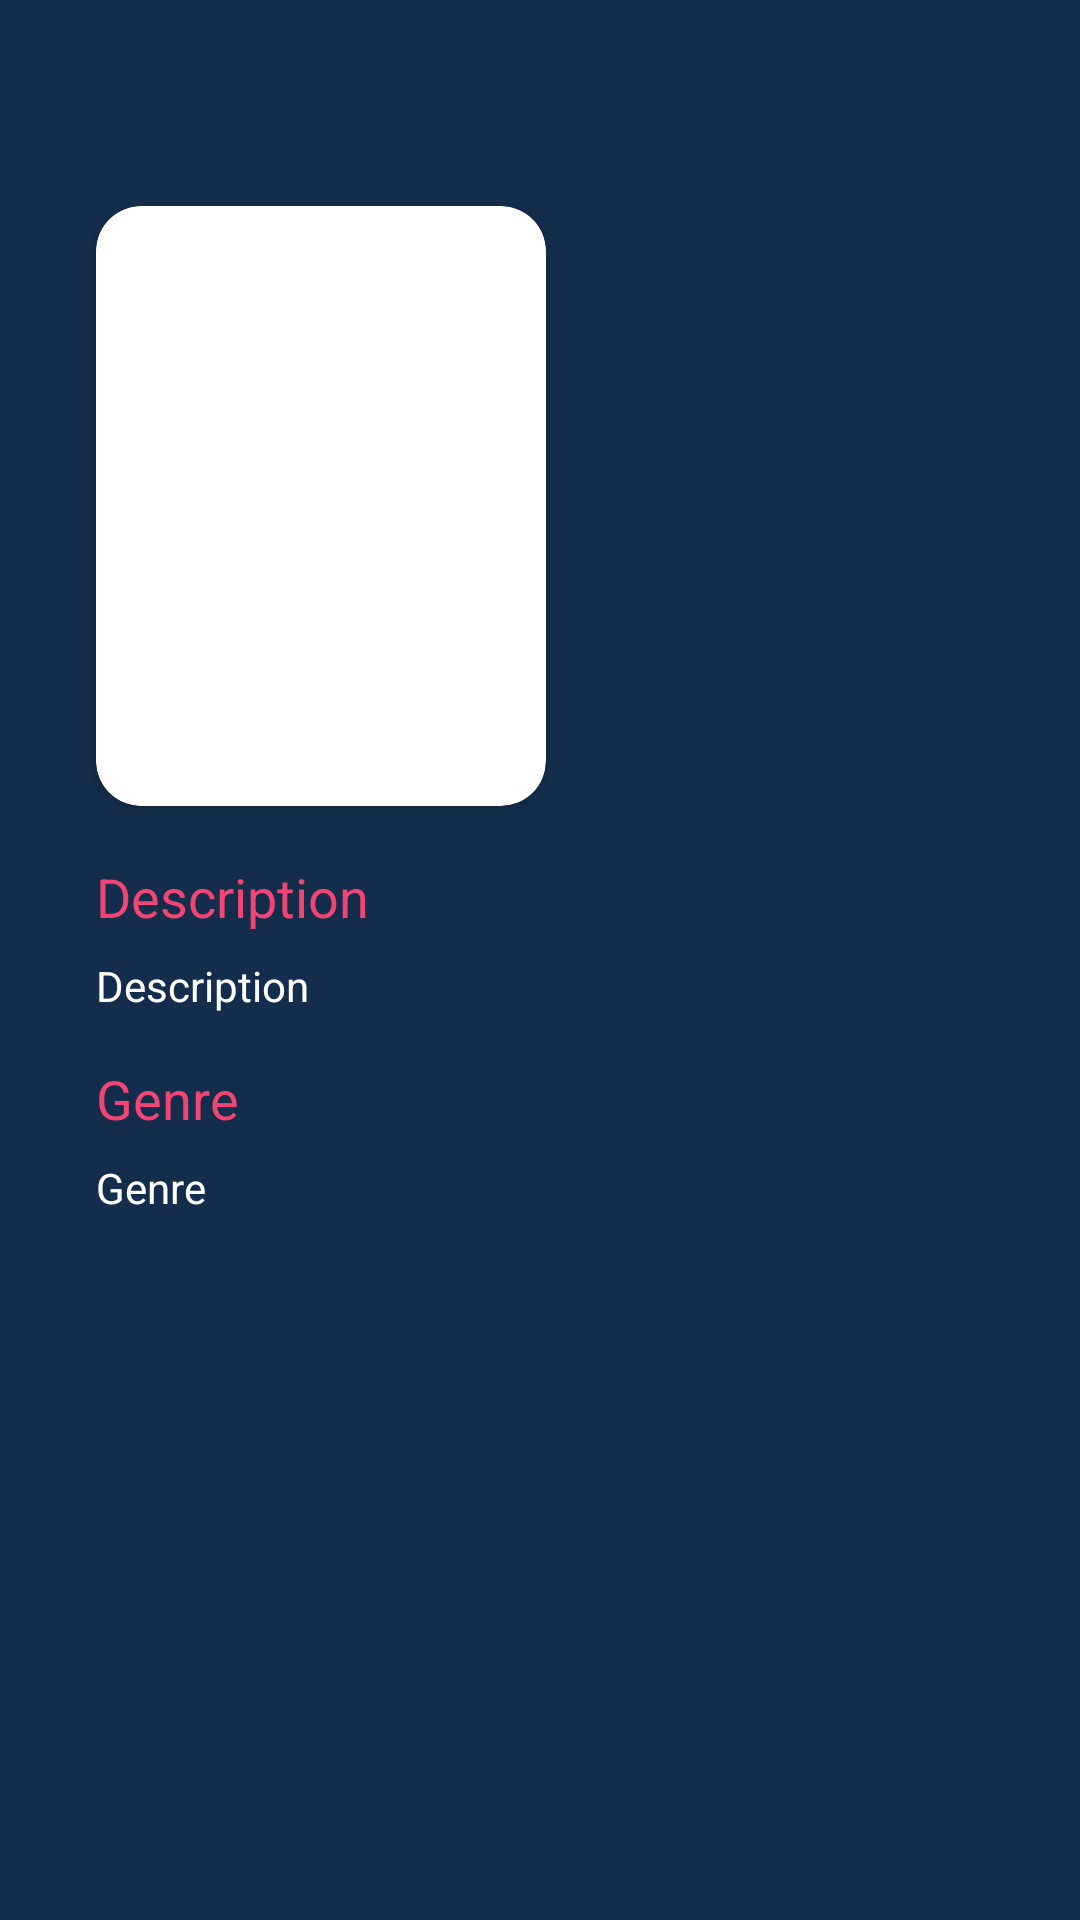

Write the Android layout XML for this screen, with the resource values it uses.
<!-- AndroidManifest.xml: application theme CustomTheme -->
<!-- res/layout/activity_detail.xml -->
<?xml version="1.0" encoding="utf-8"?>
<ScrollView xmlns:android="http://schemas.android.com/apk/res/android"
    xmlns:app="http://schemas.android.com/apk/res-auto"
    xmlns:tools="http://schemas.android.com/tools"
    android:layout_width="match_parent"
    android:layout_height="match_parent"
    android:background="@color/blueDark"
    tools:context=".ui.detail.DetailActivity">

    <androidx.constraintlayout.widget.ConstraintLayout
        android:layout_width="match_parent"
        android:layout_height="wrap_content">

        <ImageView
            android:id="@+id/iv_cover_detail"
            android:layout_width="match_parent"
            android:layout_height="200dp"
            android:scaleType="center"
            app:layout_constraintEnd_toEndOf="parent"
            app:layout_constraintStart_toStartOf="parent"
            app:layout_constraintTop_toTopOf="parent"
            tools:src="@color/redSolid" />

        <ImageView
            android:id="@+id/iv_detail"
            android:layout_width="match_parent"
            android:layout_height="200dp"
            android:src="@drawable/bg_item"
            app:layout_constraintBottom_toBottomOf="parent"
            app:layout_constraintEnd_toEndOf="parent"
            app:layout_constraintStart_toStartOf="parent"
            app:layout_constraintTop_toTopOf="parent"
            app:layout_constraintVertical_bias="0.0" />

        <androidx.cardview.widget.CardView
            android:id="@+id/cv_item_detail"
            android:layout_width="150dp"
            android:layout_height="200dp"
            android:layout_marginStart="32dp"
            android:layout_marginTop="30dp"
            app:cardCornerRadius="15dp"
            app:layout_constraintBottom_toBottomOf="parent"
            app:layout_constraintEnd_toEndOf="parent"
            app:layout_constraintHorizontal_bias="0.0"
            app:layout_constraintStart_toStartOf="parent"
            app:layout_constraintTop_toTopOf="parent"
            app:layout_constraintVertical_bias="0.186">

            <ImageView
                android:id="@+id/iv_item_photo_detail"
                android:layout_width="match_parent"
                android:layout_height="match_parent"
                android:scaleType="center" />
        </androidx.cardview.widget.CardView>

        <TextView
            android:id="@+id/tv_title_detail"
            android:layout_width="wrap_content"
            android:layout_height="wrap_content"
            android:layout_marginStart="16dp"
            android:layout_marginTop="8dp"
            android:layout_marginEnd="16dp"
            android:gravity="start"
            android:maxWidth="200dp"
            android:maxLines="2"
            android:textColor="@color/white"
            android:textSize="24sp"
            android:textStyle="bold"
            app:layout_constraintBottom_toBottomOf="parent"
            app:layout_constraintEnd_toEndOf="@id/iv_cover_detail"
            app:layout_constraintHorizontal_bias="0.0"
            app:layout_constraintStart_toEndOf="@id/cv_item_detail"
            app:layout_constraintTop_toBottomOf="@id/iv_cover_detail"
            app:layout_constraintVertical_bias="0.0"
            tools:text="Title" />

        <TextView
            android:id="@+id/tv_release_date_detail"
            android:layout_width="wrap_content"
            android:layout_height="wrap_content"
            android:layout_marginTop="8dp"
            android:textColor="@color/white"
            android:textSize="16sp"
            app:layout_constraintEnd_toEndOf="parent"
            app:layout_constraintHorizontal_bias="0.0"
            app:layout_constraintStart_toStartOf="@id/tv_title_detail"
            app:layout_constraintTop_toBottomOf="@id/tv_title_detail"
            tools:text="@string/release_dare" />

        <TextView
            android:id="@+id/tv_description_title"
            android:layout_width="wrap_content"
            android:layout_height="wrap_content"
            android:layout_marginTop="16dp"
            android:text="@string/description"
            android:textColor="@color/redSolid"
            android:textSize="18sp"
            app:layout_constraintBottom_toBottomOf="parent"
            app:layout_constraintEnd_toEndOf="parent"
            app:layout_constraintHorizontal_bias="0.0"
            app:layout_constraintStart_toStartOf="@+id/cv_item_detail"
            app:layout_constraintTop_toBottomOf="@+id/cv_item_detail"
            app:layout_constraintVertical_bias="0.017" />

        <TextView
            android:id="@+id/tv_description_detail"
            android:layout_width="match_parent"
            android:layout_height="wrap_content"
            android:layout_marginStart="32dp"
            android:layout_marginTop="8dp"
            android:layout_marginEnd="16dp"
            android:gravity="start"
            android:maxLines="10"
            android:text="@string/description"
            android:textAlignment="textStart"
            android:textColor="@color/white"
            android:textSize="14sp"
            app:layout_constraintEnd_toEndOf="parent"
            app:layout_constraintHorizontal_bias="0.0"
            app:layout_constraintStart_toStartOf="@id/tv_description_title"
            app:layout_constraintTop_toBottomOf="@+id/tv_description_title" />

        <TextView
            android:id="@+id/tv_genre_detail"
            android:layout_width="wrap_content"
            android:layout_height="wrap_content"
            android:layout_marginTop="16dp"
            android:text="@string/genre"
            android:textColor="@color/redSolid"
            android:textSize="18sp"
            app:layout_constraintEnd_toEndOf="parent"
            app:layout_constraintHorizontal_bias="0.0"
            app:layout_constraintStart_toStartOf="@+id/cv_item_detail"
            app:layout_constraintTop_toBottomOf="@+id/tv_description_detail" />

        <TextView
            android:id="@+id/textView4"
            android:layout_width="match_parent"
            android:layout_height="wrap_content"
            android:layout_marginStart="32dp"
            android:layout_marginTop="8dp"
            android:layout_marginBottom="32dp"
            android:gravity="start"
            android:maxLines="10"
            android:text="@string/genre"
            android:textColor="@color/white"
            android:textSize="14sp"
            app:layout_constraintBottom_toBottomOf="parent"
            app:layout_constraintEnd_toEndOf="parent"
            app:layout_constraintStart_toStartOf="@+id/tv_genre_detail"
            app:layout_constraintTop_toBottomOf="@+id/tv_genre_detail" />
    </androidx.constraintlayout.widget.ConstraintLayout>
</ScrollView>
<!-- resources referenced by this layout -->
<resources>
  <color name="blueDark">#142D4C</color>
  <color name="redSolid">#F34573</color>
  <color name="white">#FFFFFFFF</color>
  <string name="description">Description</string>
  <string name="genre">Genre</string>
  <string name="release_dare">Release Dare</string>
  <style name="CustomTheme" parent="Theme.AppCompat.Light.NoActionBar">
          <item name="android:windowDrawsSystemBarBackgrounds">true</item>
          <item name="android:windowTranslucentStatus">false</item>
          <item name="android:statusBarColor">@color/blueDark</item>
      </style>
</resources>
